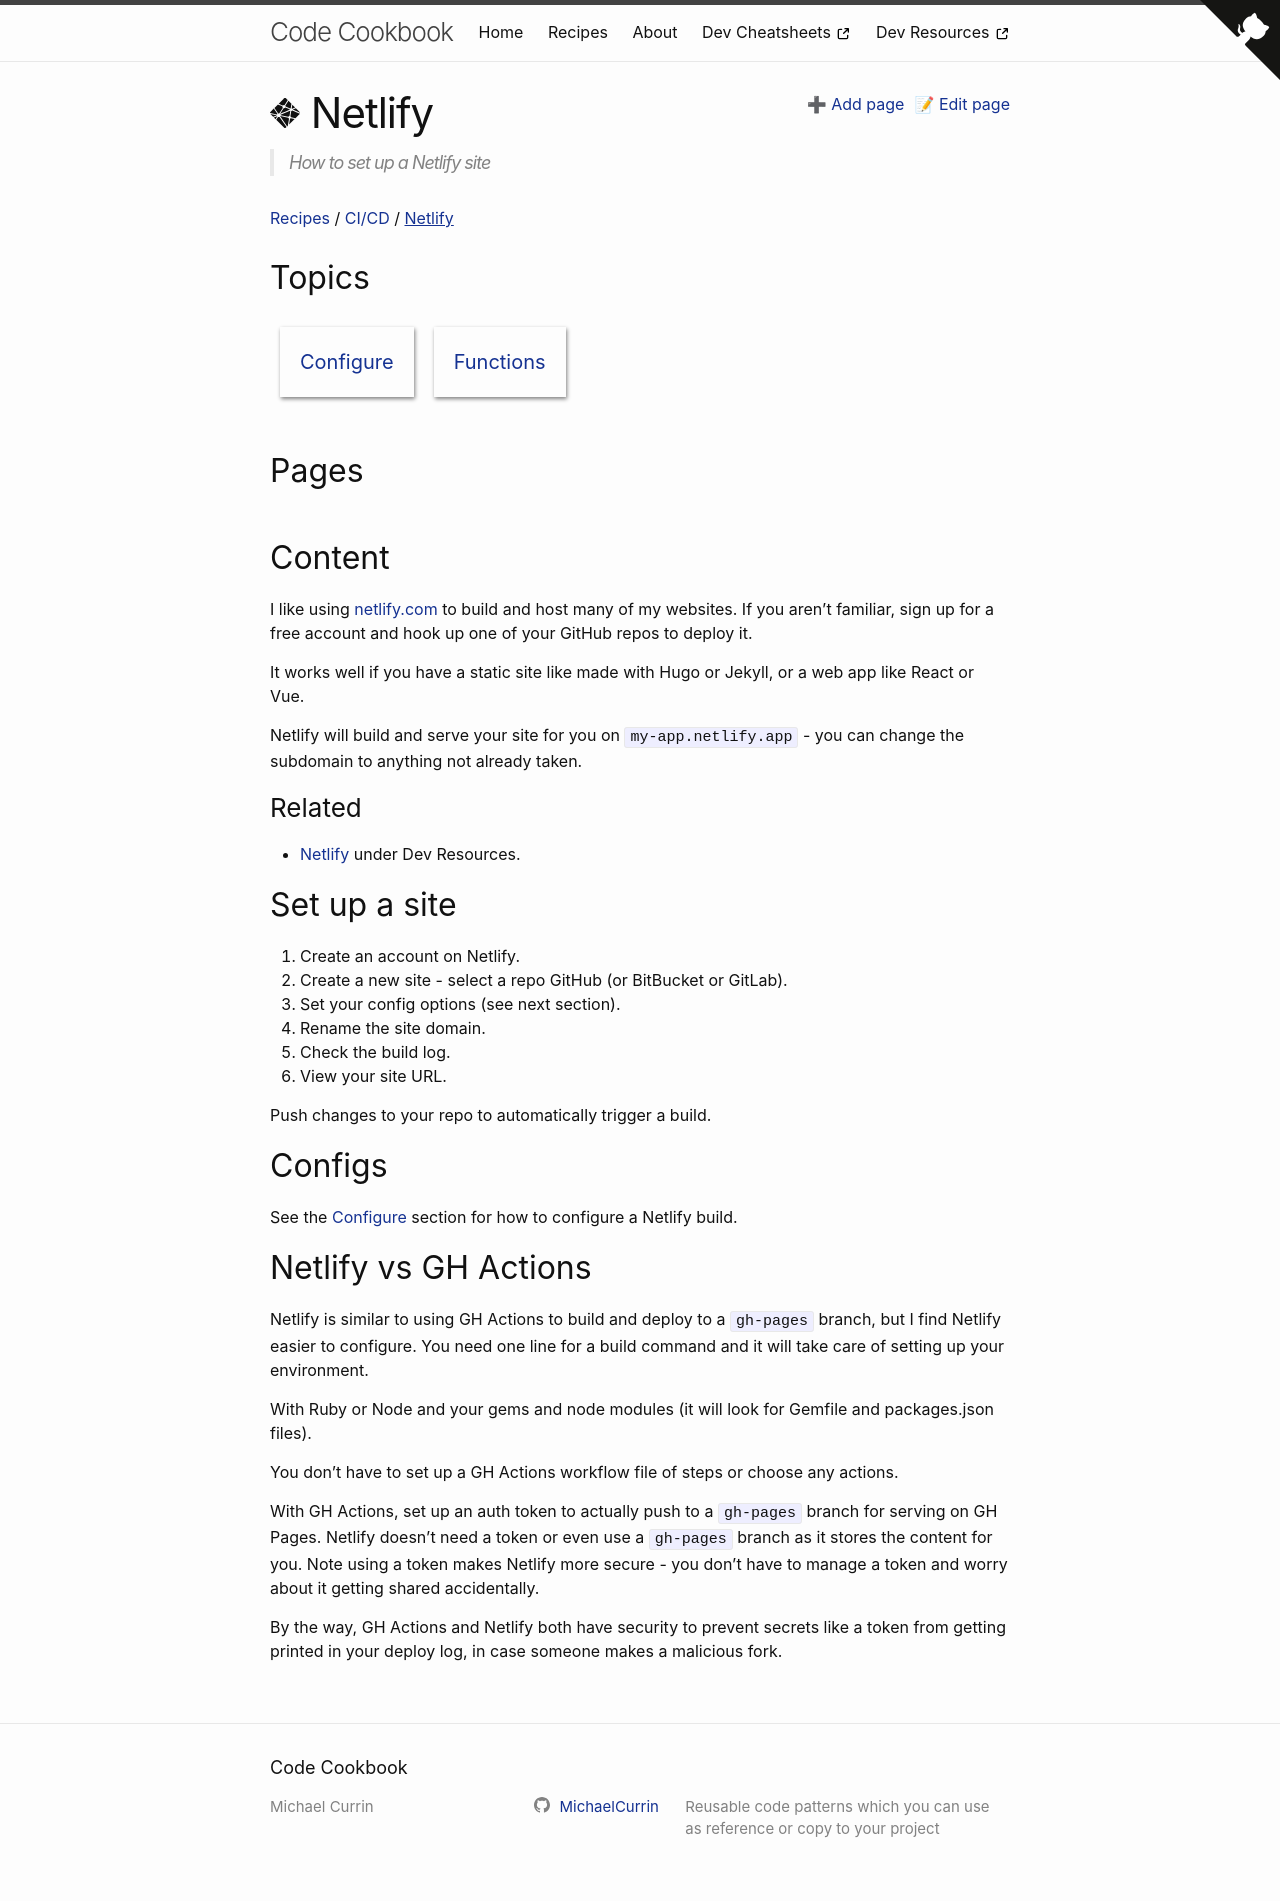

repository: MichaelCurrin/code-cookbook · page: recipes/ci-cd/netlify/index.html · generator: jekyll

---
title: Netlify
logo: netlify
description: How to set up a Netlify site
---

I like using [netlify.com](https://netlify.com) to build and host many of my websites. If you aren't familiar, sign up for a free account and hook up one of your GitHub repos to deploy it.

It works well if you have a static site like made with Hugo or Jekyll, or a web app like React or Vue.

Netlify will build and serve your site for you on `my-app.netlify.app` - you can change the subdomain to anything not already taken.


### Related

- [Netlify](https://michaelcurrin.github.io/dev-resources/resources/ci-cd/netlify/) under Dev Resources.


## Set up a site

1. Create an account on Netlify.
2. Create a new site - select a repo GitHub (or BitBucket or GitLab).
3. Set your config options (see next section).
4. Rename the site domain.
5. Check the build log.
6. View your site URL.

Push changes to your repo to automatically trigger a build.


## Configs

See the [Configure][] section for how to configure a Netlify build.

[Configure]: {% link recipes/ci-cd/netlify/configure/index.md %}


## Netlify vs GH Actions

Netlify is similar to using GH Actions to build and deploy to a `gh-pages` branch, but I find Netlify easier to configure. You need one line for a build command and it will take care of setting up your environment.

With Ruby or Node and your gems and node modules (it will look for Gemfile and packages.json files).

You don't have to set up a GH Actions workflow file of steps or choose any actions.

With GH Actions, set up an auth token to actually push to a `gh-pages` branch for serving on GH Pages. Netlify doesn't need a token or even use a `gh-pages` branch as it stores the content for you. Note using a token makes Netlify more secure - you don't have to manage a token and worry about it getting shared accidentally.

By the way, GH Actions and Netlify both have security to prevent secrets like a token from getting printed in your deploy log, in case someone makes a malicious fork.
